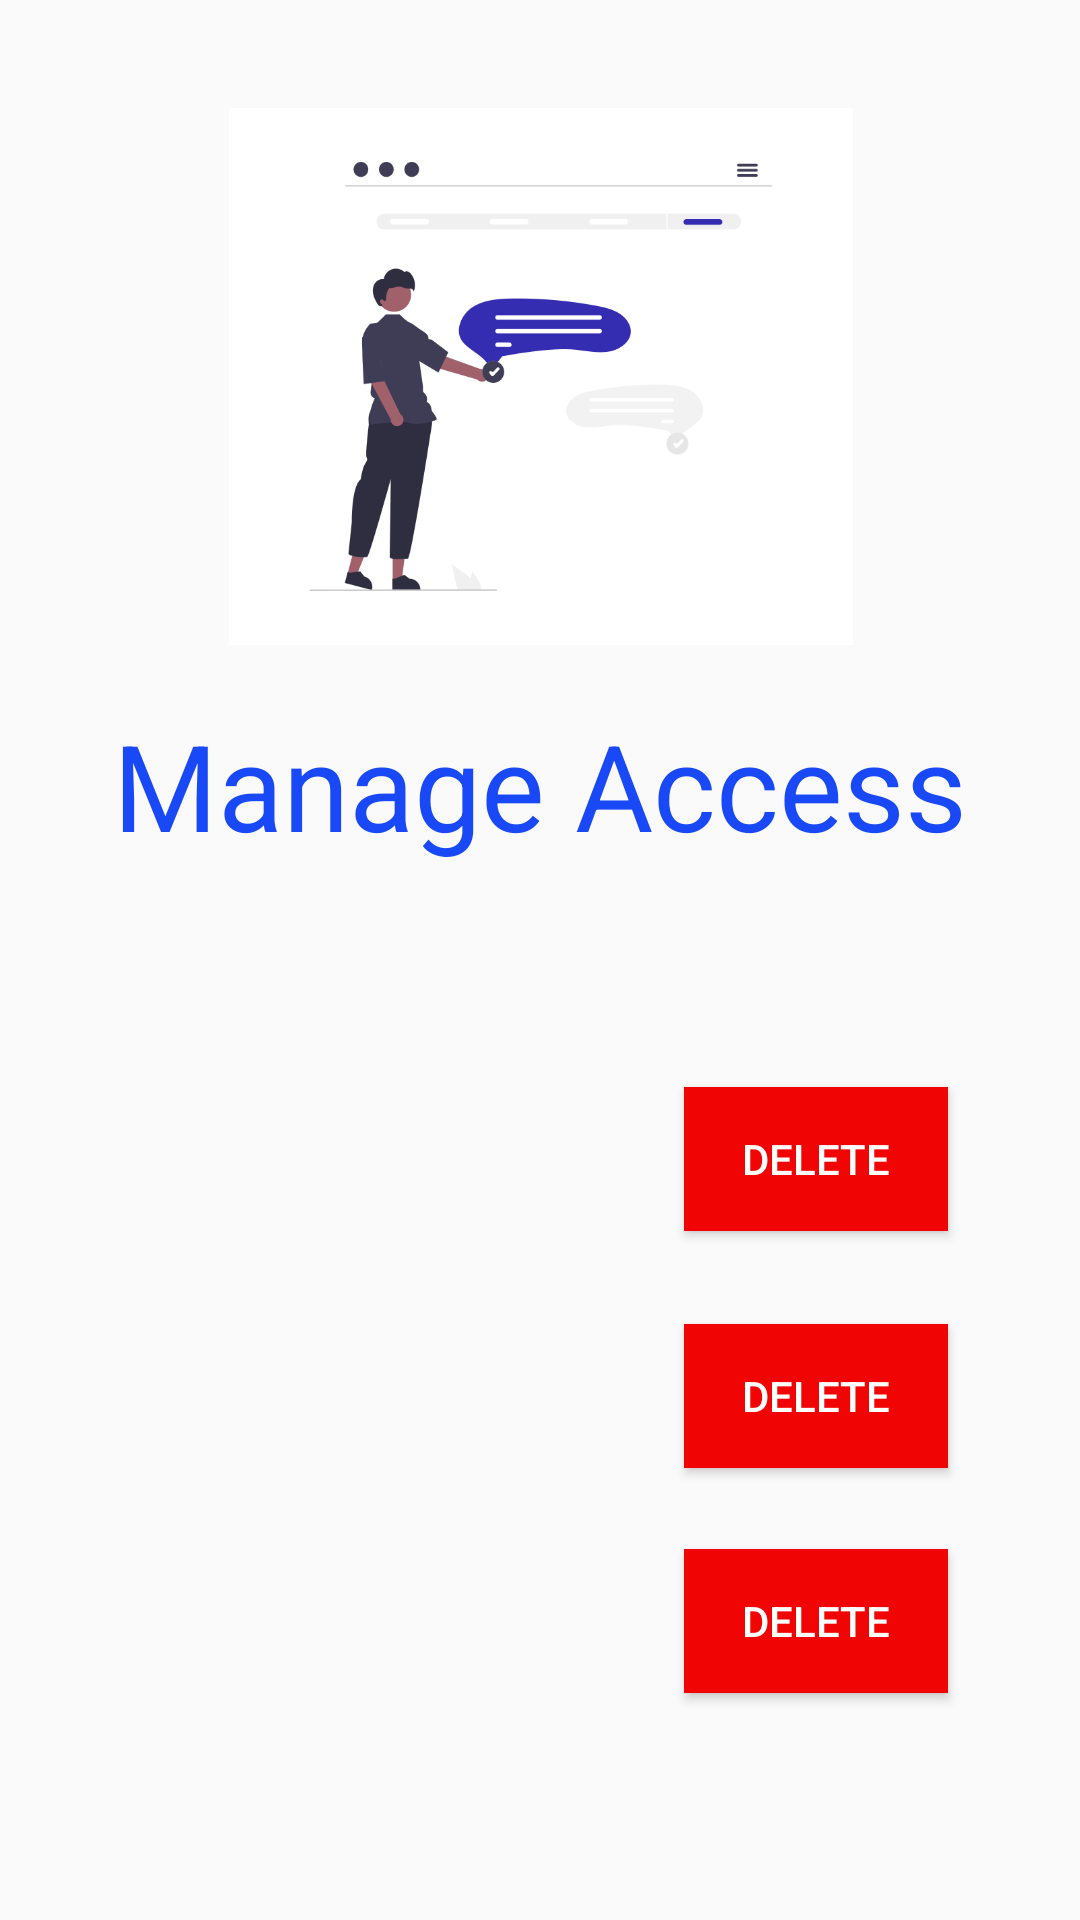

Layout XML and referenced resources for this Android screen:
<!-- AndroidManifest.xml: application theme Theme.MADProject -->
<!-- res/layout/activity_manage_access.xml -->
<?xml version="1.0" encoding="utf-8"?>
<androidx.constraintlayout.widget.ConstraintLayout xmlns:android="http://schemas.android.com/apk/res/android"
    xmlns:app="http://schemas.android.com/apk/res-auto"
    xmlns:tools="http://schemas.android.com/tools"
    android:layout_width="match_parent"
    android:layout_height="match_parent"
    tools:context=".ManageAccess">

    <Button
        android:id="@+id/button2"
        android:layout_width="@dimen/btm_btn_width"
        android:layout_height="@dimen/btm_btn_height"
        android:layout_marginStart="78dp"
        android:layout_marginTop="50dp"
        android:layout_marginEnd="78dp"
        android:layout_marginBottom="59dp"
        android:background="@color/blue"
        android:onClick="backToUser"
        android:text="@string/btu"
        android:textColor="@color/white"
        android:textSize="20sp"
        app:layout_constraintBottom_toBottomOf="parent"
        app:layout_constraintEnd_toEndOf="parent"
        app:layout_constraintStart_toStartOf="parent"
        app:layout_constraintTop_toBottomOf="@+id/txtAcc3"
        tools:ignore="MissingConstraints" />

    <TextView
        android:id="@+id/txtAcc1"
        android:layout_width="250sp"
        android:layout_height="wrap_content"
        android:layout_marginStart="29dp"
        android:layout_marginTop="76dp"
        android:padding="10dip"
        android:text=""
        android:textSize="20dp"
        app:layout_constraintEnd_toStartOf="@+id/btnDelAcc1"
        app:layout_constraintHorizontal_bias="0.0"
        app:layout_constraintStart_toStartOf="parent"
        app:layout_constraintTop_toBottomOf="@+id/textView14" />

    <Button
        android:id="@+id/btnDelAcc1"
        android:layout_width="wrap_content"
        android:layout_height="wrap_content"
        android:layout_marginTop="74dp"
        android:layout_marginEnd="44dp"
        android:background="@color/red"
        android:text="@string/delete"
        android:onClick="deleteAcc1"
        android:textColor="@color/white"
        app:layout_constraintEnd_toEndOf="parent"
        app:layout_constraintTop_toBottomOf="@+id/textView14" />

    <TextView
        android:id="@+id/txtAcc2"
        android:layout_width="250sp"
        android:layout_height="wrap_content"
        android:layout_marginStart="29dp"
        android:layout_marginTop="32dp"
        android:padding="10dip"
        android:text=""
        android:textSize="20dp"
        app:layout_constraintEnd_toStartOf="@+id/btnDelAcc2"
        app:layout_constraintStart_toStartOf="parent"
        app:layout_constraintTop_toBottomOf="@+id/txtAcc1" />

    <Button
        android:id="@+id/btnDelAcc2"
        android:layout_width="wrap_content"
        android:layout_height="wrap_content"
        android:layout_marginTop="31dp"
        android:layout_marginEnd="44dp"
        android:background="@color/red"
        android:onClick="deleteAcc2"
        android:text="@string/delete"
        android:textColor="@color/white"
        app:layout_constraintEnd_toEndOf="parent"
        app:layout_constraintTop_toBottomOf="@+id/btnDelAcc1" />

    <TextView
        android:id="@+id/txtAcc3"
        android:layout_width="250sp"
        android:layout_height="wrap_content"
        android:layout_marginStart="29dp"
        android:layout_marginTop="28dp"
        android:padding="10dip"
        android:text=""
        android:textSize="20dp"
        app:layout_constraintEnd_toStartOf="@+id/btnDelAcc3"
        app:layout_constraintStart_toStartOf="parent"
        app:layout_constraintTop_toBottomOf="@+id/txtAcc2" />

    <Button
        android:id="@+id/btnDelAcc3"
        android:layout_width="wrap_content"
        android:layout_height="wrap_content"
        android:layout_marginTop="27dp"
        android:layout_marginEnd="44dp"
        android:background="@color/red"
        android:onClick="deleteAcc3"
        android:text="@string/delete"
        android:textColor="@color/white"
        app:layout_constraintEnd_toEndOf="parent"
        app:layout_constraintTop_toBottomOf="@+id/btnDelAcc2" />

    <TextView
        android:id="@+id/textView14"
        android:layout_width="wrap_content"
        android:layout_height="wrap_content"
        android:layout_marginTop="20dp"
        android:gravity="center"
        android:text="@string/manageAccess"
        android:textColor="@color/blue"
        android:textSize="40dp"
        app:layout_constraintEnd_toEndOf="parent"
        app:layout_constraintStart_toStartOf="parent"
        app:layout_constraintTop_toBottomOf="@+id/imageView4" />

    <ImageView
        android:id="@+id/imageView4"
        android:layout_width="378dp"
        android:layout_height="179dp"
        android:layout_marginTop="36dp"
        app:layout_constraintEnd_toEndOf="parent"
        app:layout_constraintHorizontal_bias="0.515"
        app:layout_constraintStart_toStartOf="parent"
        app:layout_constraintTop_toTopOf="parent"
        app:srcCompat="@drawable/manageaccesspic" />
</androidx.constraintlayout.widget.ConstraintLayout>
<!-- resources referenced by this layout -->
<resources>
  <color name="blue">#1949F6</color>
  <color name="red">#F10404</color>
  <color name="white">#FFFFFFFF</color>
  <dimen name="btm_btn_height">57dp</dimen>
  <dimen name="btm_btn_width">255dp</dimen>
  <!-- drawable manageaccesspic: png bitmap (drawable, 25482 bytes) -->
  <string name="btu">Back To User Menu</string>
  <string name="delete">Delete</string>
  <string name="manageAccess">Manage Access</string>
  <style name="Theme.MADProject" parent="Theme.Design.Light.NoActionBar">
          
          <item name="colorPrimary">@color/purple_500</item>
          <item name="colorPrimaryVariant">@color/purple_700</item>
          <item name="colorOnPrimary">@color/white</item>
          
          <item name="colorSecondary">@color/teal_200</item>
          <item name="colorSecondaryVariant">@color/teal_700</item>
          <item name="colorOnSecondary">@color/black</item>
          
          <item name="android:statusBarColor">?attr/colorPrimaryVariant</item>
          
      </style>
  <color name="purple_500">#FF6200EE</color>
  <color name="purple_700">#FF3700B3</color>
  <color name="teal_200">#FF03DAC5</color>
  <color name="teal_700">#FF018786</color>
  <color name="black">#FF000000</color>
</resources>
